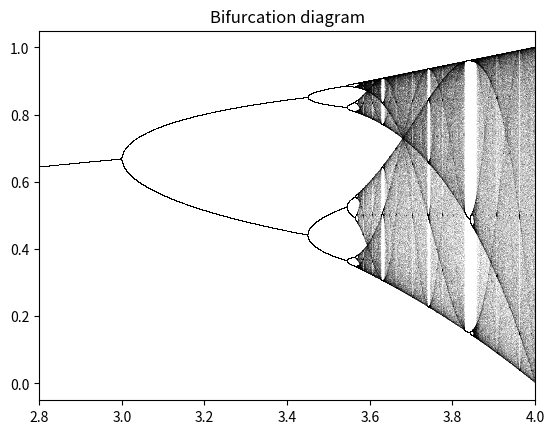

Recreate this plot in Python.
import numpy as np
import matplotlib.pyplot as plt
def modulo(A):
    n=len(A)
    A1=np.zeros(n)
    for i in range(n):
        x=A[i]
        if(x>np.pi):
            while(x>np.pi):
                x=x-np.pi
        if(x<np.pi):
            while(x<-np.pi):
                x=x+np.pi
        A1[i]=x
    return A1
def logistic(r, x):
    return r * x * (1 - x)
n = 10000
r = np.linspace(2.8, 4.0, n)
iterations = 1000
last = 100
x = np.ones(10000)/(10000)
for i in range(iterations):
    x = logistic(r, x)
    if i >= (iterations - last):
        plt.plot(r, x, ',k', alpha=.06)
plt.xlim(2.8, 4)
plt.title("Bifurcation diagram")
plt.savefig('bifnuevo.png')